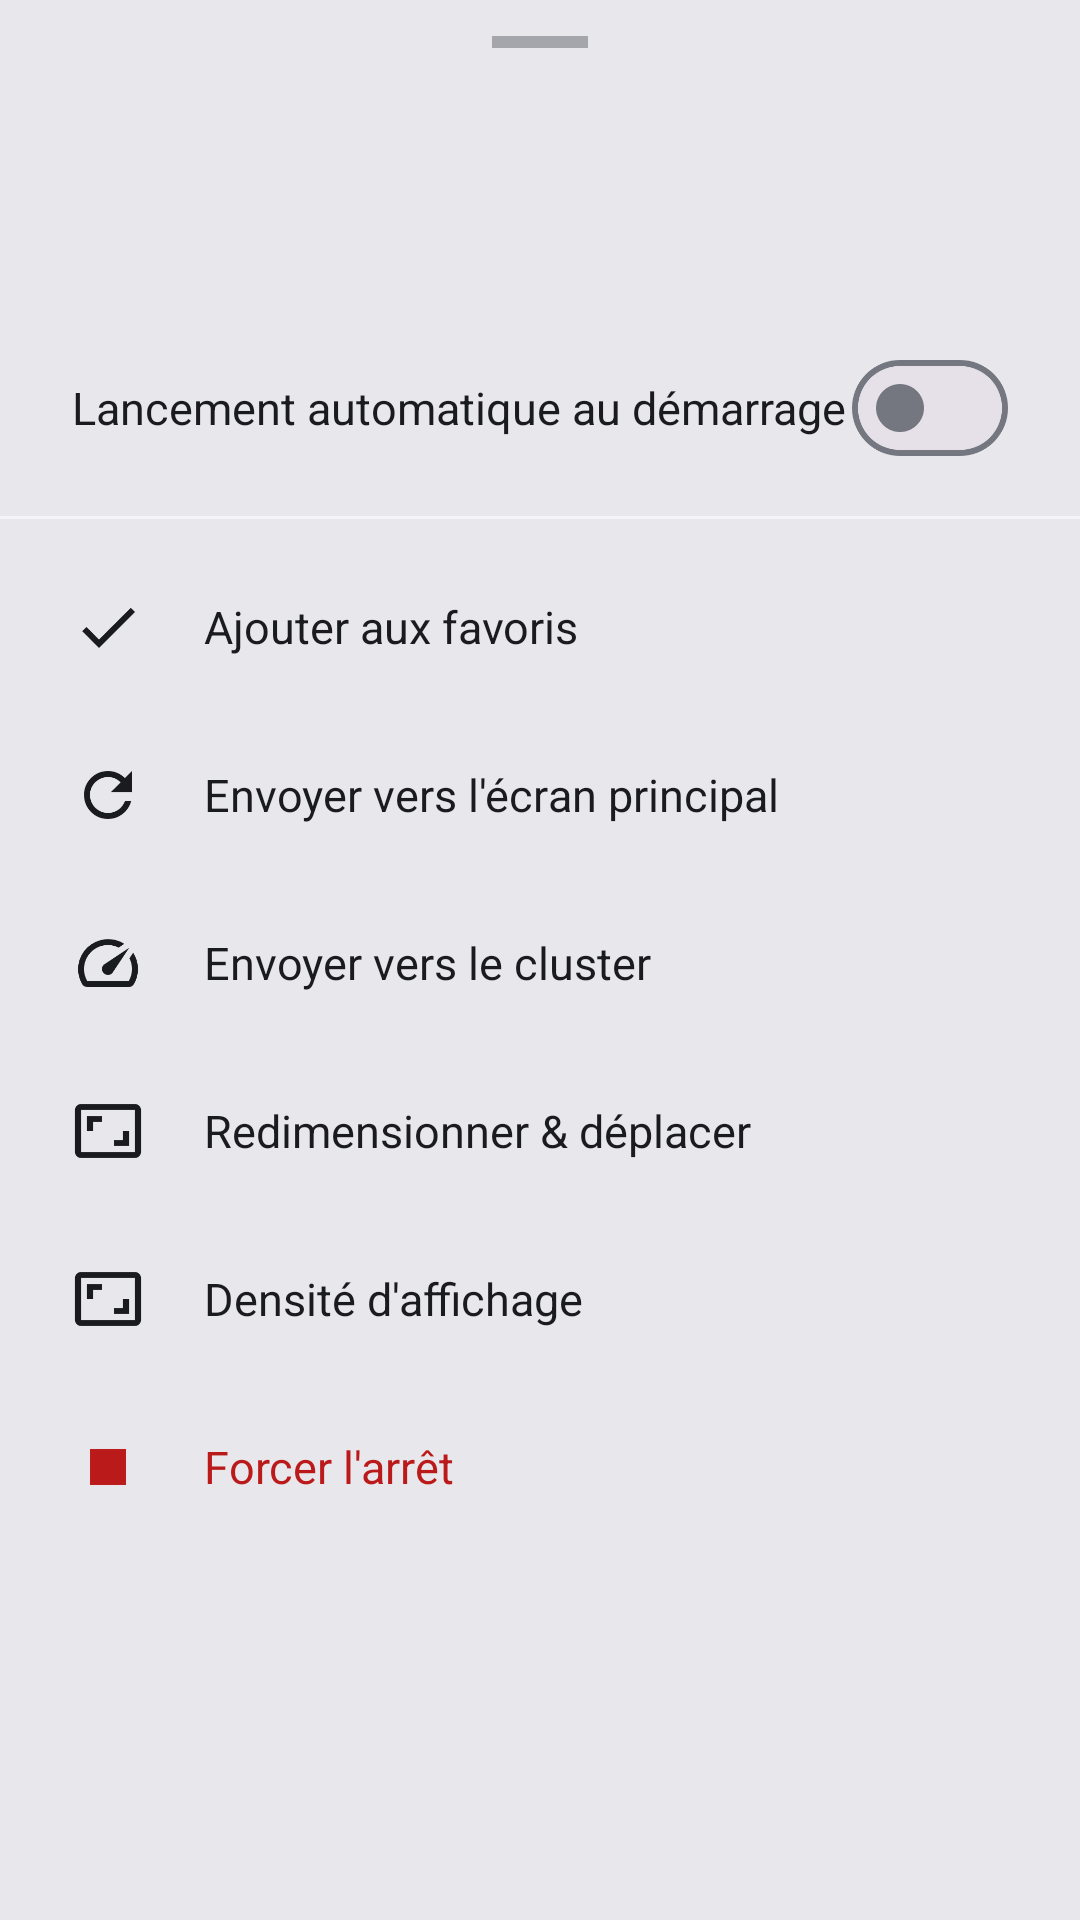

This screen was rendered from an Android layout file. Write that file and the resources it references.
<!-- AndroidManifest.xml: application theme AppTheme -->
<!-- res/layout/dialog_app_actions.xml -->
<?xml version="1.0" encoding="utf-8"?>
<LinearLayout xmlns:android="http://schemas.android.com/apk/res/android"
    xmlns:app="http://schemas.android.com/apk/res-auto"
    android:layout_width="match_parent"
    android:layout_height="wrap_content"
    android:orientation="vertical"
    android:background="@color/md_surface_container_high"
    android:paddingTop="12dp"
    android:paddingBottom="20dp"
    xmlns:tools="http://schemas.android.com/tools"
    tools:ignore="Overdraw">

    
    <View
        android:layout_width="32dp"
        android:layout_height="4dp"
        android:layout_gravity="center_horizontal"
        android:layout_marginBottom="16dp"
        android:background="@color/md_on_surface_variant"
        android:alpha="0.4"/>

    
    <LinearLayout
        android:layout_width="match_parent"
        android:layout_height="wrap_content"
        android:orientation="horizontal"
        android:gravity="center_vertical"
        android:paddingStart="24dp"
        android:paddingEnd="24dp"
        android:paddingBottom="20dp">

        <ImageView
            android:contentDescription="@null"
            android:id="@+id/sheet_icon"
            android:layout_width="56dp"
            android:layout_height="56dp"
            android:scaleType="fitCenter"
            android:layout_marginEnd="16dp"/>

        <LinearLayout
            android:layout_width="0dp"
            android:layout_height="wrap_content"
            android:layout_weight="1"
            android:orientation="vertical">

            <TextView
                android:id="@+id/sheet_name"
                android:layout_width="match_parent"
                android:layout_height="wrap_content"
                android:textSize="18sp"
                android:textStyle="bold"
                android:textColor="@color/md_on_surface"
                android:ellipsize="end"
                android:maxLines="1"/>

            <TextView
                android:id="@+id/sheet_pkg"
                android:layout_width="match_parent"
                android:layout_height="wrap_content"
                android:textSize="12sp"
                android:textColor="@color/md_on_surface_variant"
                android:ellipsize="middle"
                android:maxLines="1"/>
        </LinearLayout>
    </LinearLayout>

    
    <LinearLayout
        android:layout_width="match_parent"
        android:layout_height="56dp"
        android:orientation="horizontal"
        android:gravity="center_vertical"
        android:paddingStart="24dp"
        android:paddingEnd="24dp"
        android:background="?android:attr/selectableItemBackground">

        <TextView
            android:layout_width="0dp"
            android:layout_height="wrap_content"
            android:layout_weight="1"
            android:text="@string/sheet_auto_launch"
            android:textSize="15sp"
            android:textColor="@color/md_on_surface"/>

        <com.google.android.material.materialswitch.MaterialSwitch
            android:id="@+id/sheet_sw_auto"
            android:layout_width="wrap_content"
            android:layout_height="wrap_content"/>
    </LinearLayout>

    <View
        android:layout_width="match_parent"
        android:layout_height="1dp"
        android:layout_marginTop="8dp"
        android:layout_marginBottom="8dp"
        android:background="@color/md_surface_container_low"/>

    
    <LinearLayout
        android:id="@+id/sheet_action_favorite"
        android:layout_width="match_parent"
        android:layout_height="56dp"
        android:orientation="horizontal"
        android:gravity="center_vertical"
        android:paddingStart="24dp"
        android:paddingEnd="24dp"
        android:clickable="true"
        android:focusable="true"
        android:background="?android:attr/selectableItemBackground">

        <ImageView
            android:contentDescription="@null"
            android:id="@+id/sheet_ic_favorite"
            android:layout_width="24dp"
            android:layout_height="24dp"
            android:src="@drawable/ic_check"
            android:layout_marginEnd="20dp"
            app:tint="@color/md_on_surface"/>

        <TextView
            android:id="@+id/sheet_lbl_favorite"
            android:layout_width="match_parent"
            android:layout_height="wrap_content"
            android:text="@string/sheet_add_favorite"
            android:textSize="15sp"
            android:textColor="@color/md_on_surface"/>
    </LinearLayout>

    
    <LinearLayout
        android:id="@+id/sheet_action_to_main"
        android:layout_width="match_parent"
        android:layout_height="56dp"
        android:orientation="horizontal"
        android:gravity="center_vertical"
        android:paddingStart="24dp"
        android:paddingEnd="24dp"
        android:clickable="true"
        android:focusable="true"
        android:background="?android:attr/selectableItemBackground">

        <ImageView
            android:contentDescription="@null"
            android:layout_width="24dp"
            android:layout_height="24dp"
            android:src="@drawable/ic_refresh"
            android:layout_marginEnd="20dp"
            app:tint="@color/md_on_surface"/>

        <TextView
            android:layout_width="match_parent"
            android:layout_height="wrap_content"
            android:text="@string/sheet_to_main"
            android:textSize="15sp"
            android:textColor="@color/md_on_surface"/>
    </LinearLayout>

    
    <LinearLayout
        android:id="@+id/sheet_action_to_cluster"
        android:layout_width="match_parent"
        android:layout_height="56dp"
        android:orientation="horizontal"
        android:gravity="center_vertical"
        android:paddingStart="24dp"
        android:paddingEnd="24dp"
        android:clickable="true"
        android:focusable="true"
        android:background="?android:attr/selectableItemBackground">

        <ImageView
            android:contentDescription="@null"
            android:layout_width="24dp"
            android:layout_height="24dp"
            android:src="@drawable/ic_speed"
            android:layout_marginEnd="20dp"
            app:tint="@color/md_on_surface"/>

        <TextView
            android:layout_width="match_parent"
            android:layout_height="wrap_content"
            android:text="@string/sheet_to_cluster"
            android:textSize="15sp"
            android:textColor="@color/md_on_surface"/>
    </LinearLayout>

    
    <LinearLayout
        android:id="@+id/sheet_action_resize"
        android:layout_width="match_parent"
        android:layout_height="56dp"
        android:orientation="horizontal"
        android:gravity="center_vertical"
        android:paddingStart="24dp"
        android:paddingEnd="24dp"
        android:clickable="true"
        android:focusable="true"
        android:background="?android:attr/selectableItemBackground">

        <ImageView
            android:contentDescription="@null"
            android:layout_width="24dp"
            android:layout_height="24dp"
            android:src="@drawable/ic_aspect_ratio"
            android:layout_marginEnd="20dp"
            app:tint="@color/md_on_surface"/>

        <TextView
            android:layout_width="match_parent"
            android:layout_height="wrap_content"
            android:text="@string/sheet_resize_move"
            android:textSize="15sp"
            android:textColor="@color/md_on_surface"/>
    </LinearLayout>

    
    <LinearLayout
        android:id="@+id/sheet_action_dpi"
        android:layout_width="match_parent"
        android:layout_height="56dp"
        android:orientation="horizontal"
        android:gravity="center_vertical"
        android:paddingStart="24dp"
        android:paddingEnd="24dp"
        android:clickable="true"
        android:focusable="true"
        android:background="?android:attr/selectableItemBackground">

        <ImageView
            android:contentDescription="@null"
            android:layout_width="24dp"
            android:layout_height="24dp"
            android:src="@drawable/ic_aspect_ratio"
            android:layout_marginEnd="20dp"
            app:tint="@color/md_on_surface"/>

        <TextView
            android:layout_width="0dp"
            android:layout_weight="1"
            android:layout_height="wrap_content"
            android:text="@string/sheet_cluster_dpi"
            android:textSize="15sp"
            android:textColor="@color/md_on_surface"/>

        <TextView
            android:id="@+id/sheet_dpi_value"
            android:layout_width="wrap_content"
            android:layout_height="wrap_content"
            android:textSize="13sp"
            android:textColor="@color/md_on_surface_variant"
            tools:ignore="HardcodedText"
            android:text=""/>
    </LinearLayout>

    
    <LinearLayout
        android:id="@+id/sheet_action_kill"
        android:layout_width="match_parent"
        android:layout_height="56dp"
        android:orientation="horizontal"
        android:gravity="center_vertical"
        android:paddingStart="24dp"
        android:paddingEnd="24dp"
        android:clickable="true"
        android:focusable="true"
        android:background="?android:attr/selectableItemBackground">

        <ImageView
            android:contentDescription="@null"
            android:layout_width="24dp"
            android:layout_height="24dp"
            android:src="@drawable/ic_stop"
            android:layout_marginEnd="20dp"
            app:tint="@color/md_error"/>

        <TextView
            android:layout_width="match_parent"
            android:layout_height="wrap_content"
            android:text="@string/sheet_force_stop"
            android:textSize="15sp"
            android:textColor="@color/md_error"/>
    </LinearLayout>

</LinearLayout>
<!-- resources referenced by this layout -->
<resources>
  <color name="md_error">#BA1A1A</color>
  <color name="md_on_surface">#1A1B1F</color>
  <color name="md_on_surface_variant">#43474E</color>
  <color name="md_surface_container_high">#E8E7EC</color>
  <color name="md_surface_container_low">#F4F3F8</color>
  <!-- drawable ic_aspect_ratio (drawable) -->
  <vector xmlns:android="http://schemas.android.com/apk/res/android"
      android:width="24dp" android:height="24dp"
      android:viewportWidth="24" android:viewportHeight="24"
      android:tint="?attr/colorControlNormal">
    <path android:fillColor="@android:color/white"
        android:pathData="M19,12h-2v3h-3v2h5v-5zM7,9h3L10,7L5,7v5h2L7,9zM21,3L3,3c-1.1,0 -2,0.9 -2,2v14c0,1.1 0.9,2 2,2h18c1.1,0 2,-0.9 2,-2L23,5c0,-1.1 -0.9,-2 -2,-2zM21,19.01L3,19.01L3,4.99h18v14.02z"/>
  </vector>
  <!-- drawable ic_check (drawable) -->
  <?xml version="1.0" encoding="utf-8"?>
  <vector xmlns:android="http://schemas.android.com/apk/res/android"
      android:width="24dp" android:height="24dp"
      android:viewportWidth="24" android:viewportHeight="24">
      <path android:fillColor="@android:color/white"
          android:pathData="M9,16.17L4.83,12l-1.42,1.41L9,19 21,7l-1.41,-1.41z"/>
  </vector>
  <!-- drawable ic_refresh (drawable) -->
  <?xml version="1.0" encoding="utf-8"?>
  <vector xmlns:android="http://schemas.android.com/apk/res/android"
      android:width="24dp" android:height="24dp"
      android:viewportWidth="24" android:viewportHeight="24">
      <path android:fillColor="@android:color/white"
          android:pathData="M17.65,6.35C16.2,4.9 14.21,4 12,4c-4.42,0 -7.99,3.58 -7.99,8s3.57,8 7.99,8c3.73,0 6.84,-2.55 7.73,-6h-2.08c-0.82,2.33 -3.04,4 -5.65,4 -3.31,0 -6,-2.69 -6,-6s2.69,-6 6,-6c1.66,0 3.14,0.69 4.22,1.78L13,11h7V4l-2.35,2.35z"/>
  </vector>
  <!-- drawable ic_stop (drawable) -->
  <?xml version="1.0" encoding="utf-8"?>
  <vector xmlns:android="http://schemas.android.com/apk/res/android"
      android:width="24dp" android:height="24dp"
      android:viewportWidth="24" android:viewportHeight="24">
      <path android:fillColor="@android:color/white"
          android:pathData="M6,6h12v12H6z"/>
  </vector>
  <string name="sheet_add_favorite">Ajouter aux favoris</string>
  <string name="sheet_auto_launch">Lancement automatique au démarrage</string>
  <string name="sheet_cluster_dpi">Densité d\'affichage</string>
  <string name="sheet_force_stop">Forcer l\'arrêt</string>
  <string name="sheet_resize_move">Redimensionner &amp; déplacer</string>
  <string name="sheet_to_cluster">Envoyer vers le cluster</string>
  <string name="sheet_to_main">Envoyer vers l\'écran principal</string>
  <color name="md_primary">#2A5EA8</color>
  <color name="md_on_primary">#FFFFFF</color>
  <color name="md_primary_container">#D5E3FF</color>
  <color name="md_on_primary_container">#001B3F</color>
  <color name="md_secondary">#555F71</color>
  <color name="md_on_secondary">#FFFFFF</color>
  <color name="md_secondary_container">#D9E3F8</color>
  <color name="md_on_secondary_container">#121C2B</color>
  <color name="md_tertiary">#6F5575</color>
  <color name="md_on_tertiary">#FFFFFF</color>
  <color name="md_tertiary_container">#F8D8FD</color>
  <color name="md_on_tertiary_container">#28132E</color>
  <color name="md_on_error">#FFFFFF</color>
  <color name="md_error_container">#FFDAD6</color>
  <color name="md_on_error_container">#410002</color>
  <color name="md_background">#FDFBFF</color>
  <color name="md_on_background">#1A1B1F</color>
  <color name="md_surface">#FDFBFF</color>
  <color name="md_surface_variant">#E0E2EC</color>
  <color name="md_outline">#74777F</color>
  <color name="md_outline_variant">#C3C6CF</color>
  <color name="colorPrimaryDark">#0D47A1</color>
  <color name="colorAccent">#00BCD4</color>
  <color name="text_primary">#212121</color>
  <color name="text_secondary">#555555</color>
  <color name="bg_main">#F5F5F7</color>
</resources>
